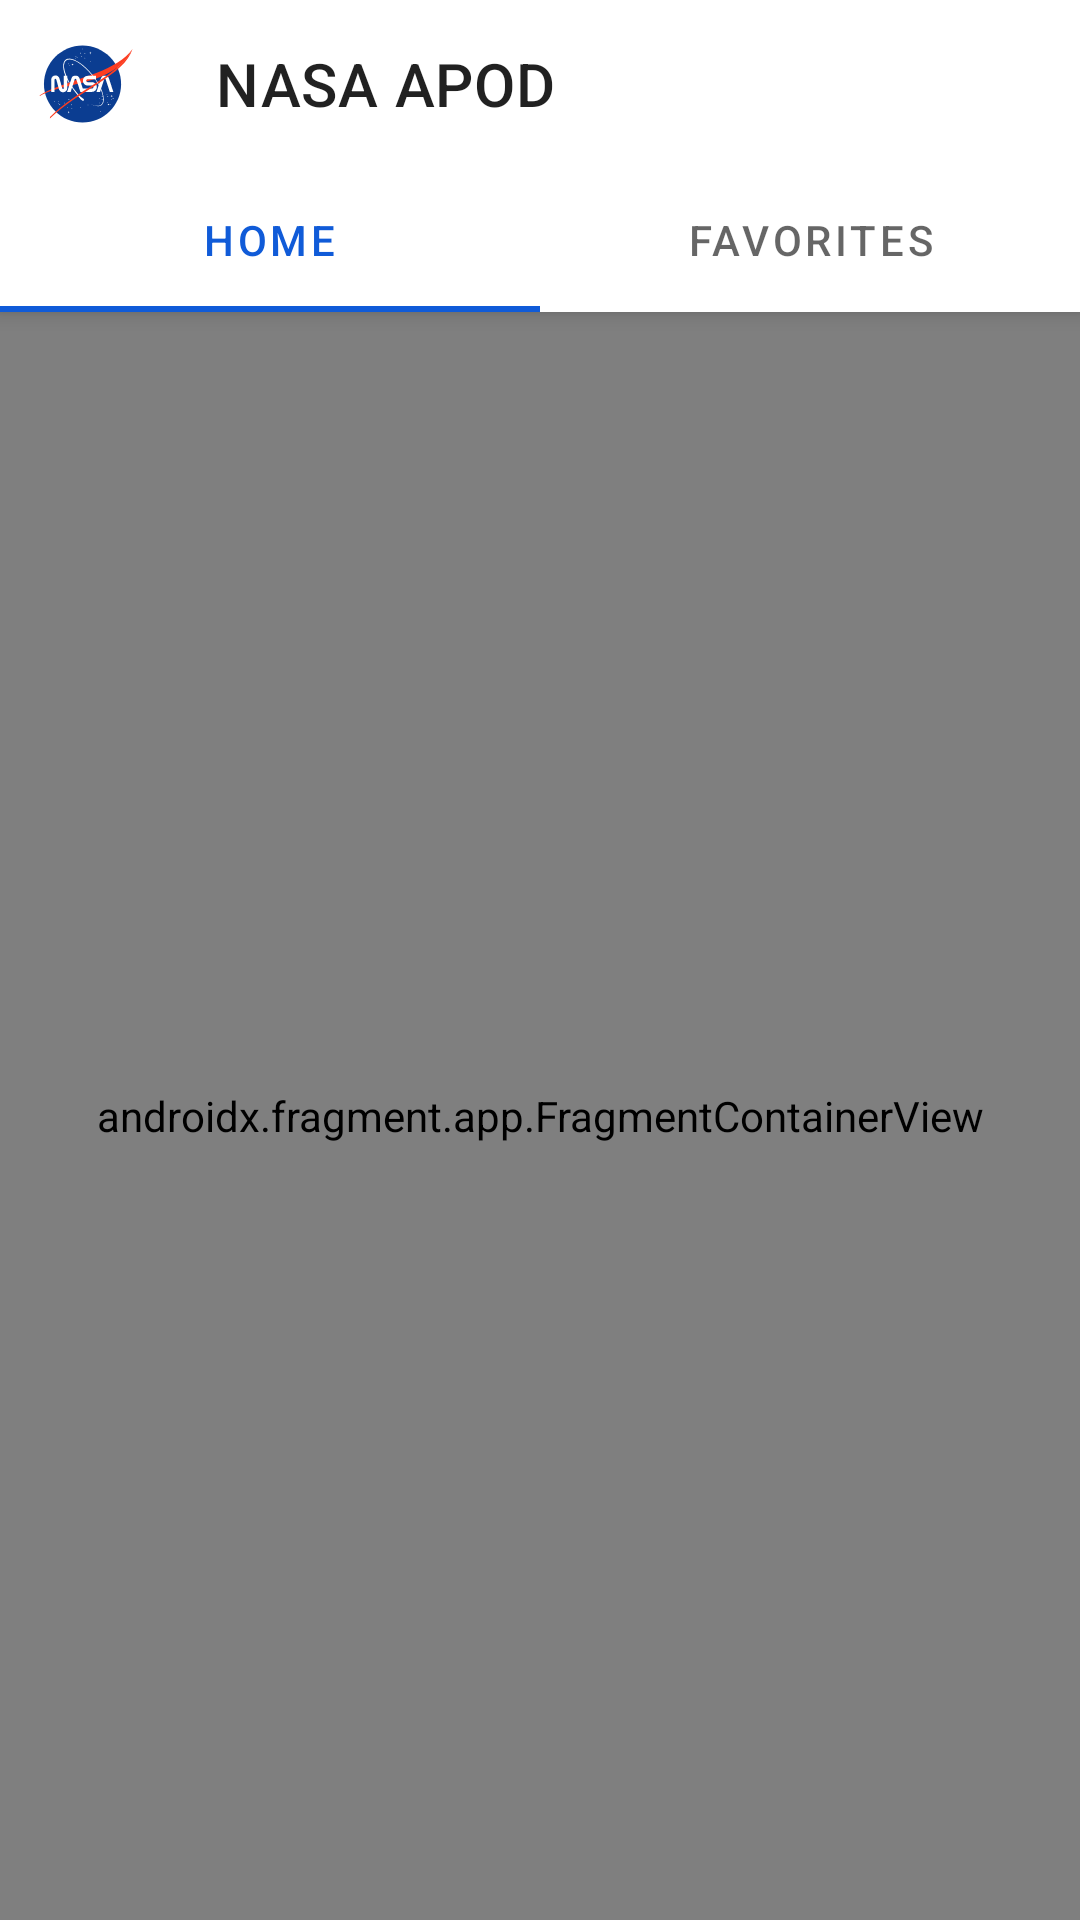

This screen was rendered from an Android layout file. Write that file and the resources it references.
<!-- AndroidManifest.xml: application theme Theme.NasaApod -->
<!-- res/layout/activity_main.xml -->
<?xml version="1.0" encoding="utf-8"?>
<androidx.coordinatorlayout.widget.CoordinatorLayout xmlns:android="http://schemas.android.com/apk/res/android"
    xmlns:app="http://schemas.android.com/apk/res-auto"
    xmlns:tools="http://schemas.android.com/tools"
    android:layout_width="match_parent"
    android:layout_height="match_parent"
    tools:context="com.tech.maxclub.nasaapod.presentation.main_page.MainActivity">

    <com.google.android.material.appbar.AppBarLayout
        android:layout_width="match_parent"
        android:layout_height="wrap_content"
        android:backgroundTint="@color/color_action_bar">

        <com.google.android.material.appbar.MaterialToolbar
            android:id="@+id/toolbar"
            android:layout_width="match_parent"
            android:layout_height="?attr/actionBarSize"
            android:background="@color/color_action_bar"
            android:minHeight="?attr/actionBarSize"
            app:navigationIcon="@drawable/ic_nasa_logo"
            app:title="@string/app_name" />

        <com.google.android.material.tabs.TabLayout
            android:id="@+id/tab_layout"
            android:layout_width="match_parent"
            android:layout_height="wrap_content"
            android:backgroundTint="@color/color_action_bar">

            <com.google.android.material.tabs.TabItem
                android:layout_width="wrap_content"
                android:layout_height="wrap_content"
                android:icon="@drawable/ic_home_24"
                android:text="@string/home_tab_title" />

            <com.google.android.material.tabs.TabItem
                android:layout_width="wrap_content"
                android:layout_height="wrap_content"
                android:icon="@drawable/ic_favorite_24"
                android:text="@string/favorites_tab_title" />
        </com.google.android.material.tabs.TabLayout>
    </com.google.android.material.appbar.AppBarLayout>

    <androidx.fragment.app.FragmentContainerView
        android:id="@+id/nav_host_fragment"
        android:name="androidx.navigation.fragment.NavHostFragment"
        android:layout_width="match_parent"
        android:layout_height="match_parent"
        app:defaultNavHost="true"
        app:layout_behavior="@string/appbar_scrolling_view_behavior"
        app:navGraph="@navigation/nav_graph" />
</androidx.coordinatorlayout.widget.CoordinatorLayout>
<!-- resources referenced by this layout -->
<resources>
  <color name="color_action_bar">@color/white</color>
  <!-- drawable ic_nasa_logo: vector/xml drawable (drawable, 10823 chars, omitted) -->
  <string name="app_name">NASA APOD</string>
  <string name="favorites_tab_title">Favorites</string>
  <string name="home_tab_title">Home</string>
  <style name="Theme.NasaApod" parent="Theme.MaterialComponents.DayNight.NoActionBar">
          
          <item name="colorPrimary">@color/color_primary</item>
          <item name="colorPrimaryVariant">@color/color_primary</item>
          <item name="colorOnPrimary">@color/color_on_primary</item>
          
          <item name="colorSecondary">@color/color_secondary</item>
          <item name="colorSecondaryVariant">@color/color_secondary</item>
          <item name="colorOnSecondary">@color/color_on_secondary</item>
          
          <item name="android:colorPrimaryDark">@color/color_status_bar</item>
          <item name="android:statusBarColor" tools:targetApi="l">@color/color_status_bar</item>
          <item name="android:windowLightStatusBar" tools:targetApi="m">true</item>
          
          <item name="android:colorBackground">@color/color_background</item>
          <item name="colorOnBackground">@color/color_on_background</item>
          <item name="colorSurface">@color/color_surface</item>
          <item name="colorOnSurface">@color/color_on_surface</item>
  
          <item name="snackbarStyle">@style/Widget.App.Snackbar</item>
          <item name="snackbarButtonStyle">@style/Widget.App.Snackbar.Button</item>
          <item name="snackbarTextViewStyle">@style/Widget.App.Snackbar.TextView</item>
      </style>
  <color name="white">#FFFFFFFF</color>
  <color name="color_primary">@color/blue</color>
  <color name="color_on_primary">@color/white</color>
  <color name="color_secondary">@color/blue</color>
  <color name="color_on_secondary">@color/white</color>
  <color name="color_status_bar">@color/white</color>
  <color name="color_background">@color/white</color>
  <color name="color_on_background">@color/black</color>
  <color name="color_surface">@color/white</color>
  <color name="color_on_surface">@color/black</color>
  <style name="Widget.App.Snackbar" parent="Widget.MaterialComponents.Snackbar">
          <item name="materialThemeOverlay">@style/ThemeOverlay.App.Snackbar</item>
          <item name="actionTextColorAlpha">1</item>
      </style>
  <style name="Widget.App.Snackbar.Button" parent="Widget.MaterialComponents.Button.TextButton.Snackbar">
          <item name="android:textColor">@color/color_snackbar_button</item>
      </style>
  <style name="Widget.App.Snackbar.TextView" parent="Widget.MaterialComponents.TextView">
          <item name="android:textColor">@color/color_on_snackbar</item>
      </style>
  <color name="blue">#105BD8</color>
  <color name="black">#FF000000</color>
  <style name="ThemeOverlay.App.Snackbar" parent="">
          <item name="colorPrimary">@color/color_primary</item>
          <item name="colorOnSurface">@color/color_snackbar</item>
      </style>
  <color name="color_snackbar_button">@color/lightblue</color>
  <color name="color_on_snackbar">@color/white</color>
  <color name="color_snackbar">@color/gray</color>
  <color name="lightblue">#9BDAF1</color>
  <color name="gray">#333333</color>
</resources>
